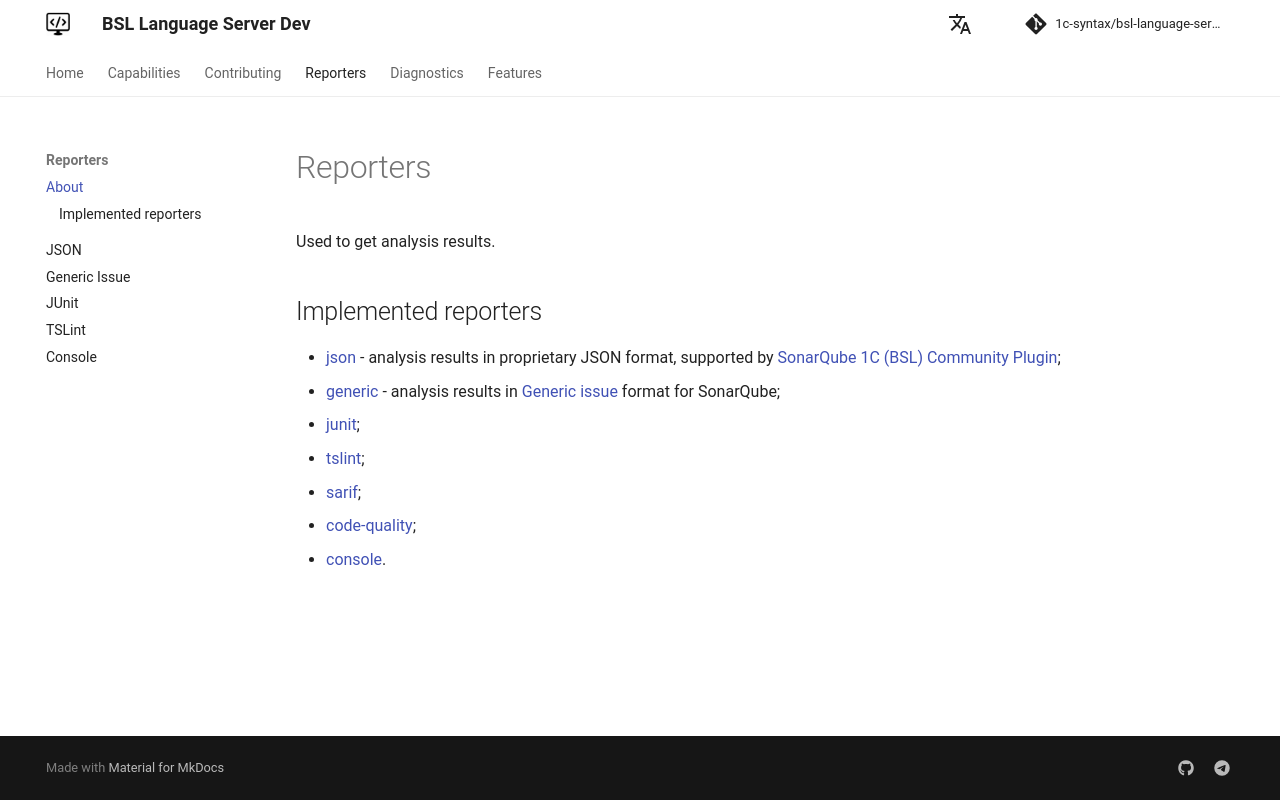

repository: 1c-syntax/bsl-language-server · page: dev/en/reporters/index.html · generator: mkdocs

# Reporters

Used to get analysis results.

## Implemented reporters

* [json](json.md) - analysis results in proprietary JSON format, supported by [SonarQube 1C (BSL) Community Plugin](https://github.com/1c-syntax/sonar-bsl-plugin-community);
* [generic](generic.md) - analysis results in [Generic issue](https://docs.sonarqube.org/latest/analysis/generic-issue/) format for SonarQube;
* [junit](junit.md);
* [tslint](tslint.md);
* [sarif](sarif.md);
* [code-quality](code-quality.md);
* [console](console.md).
